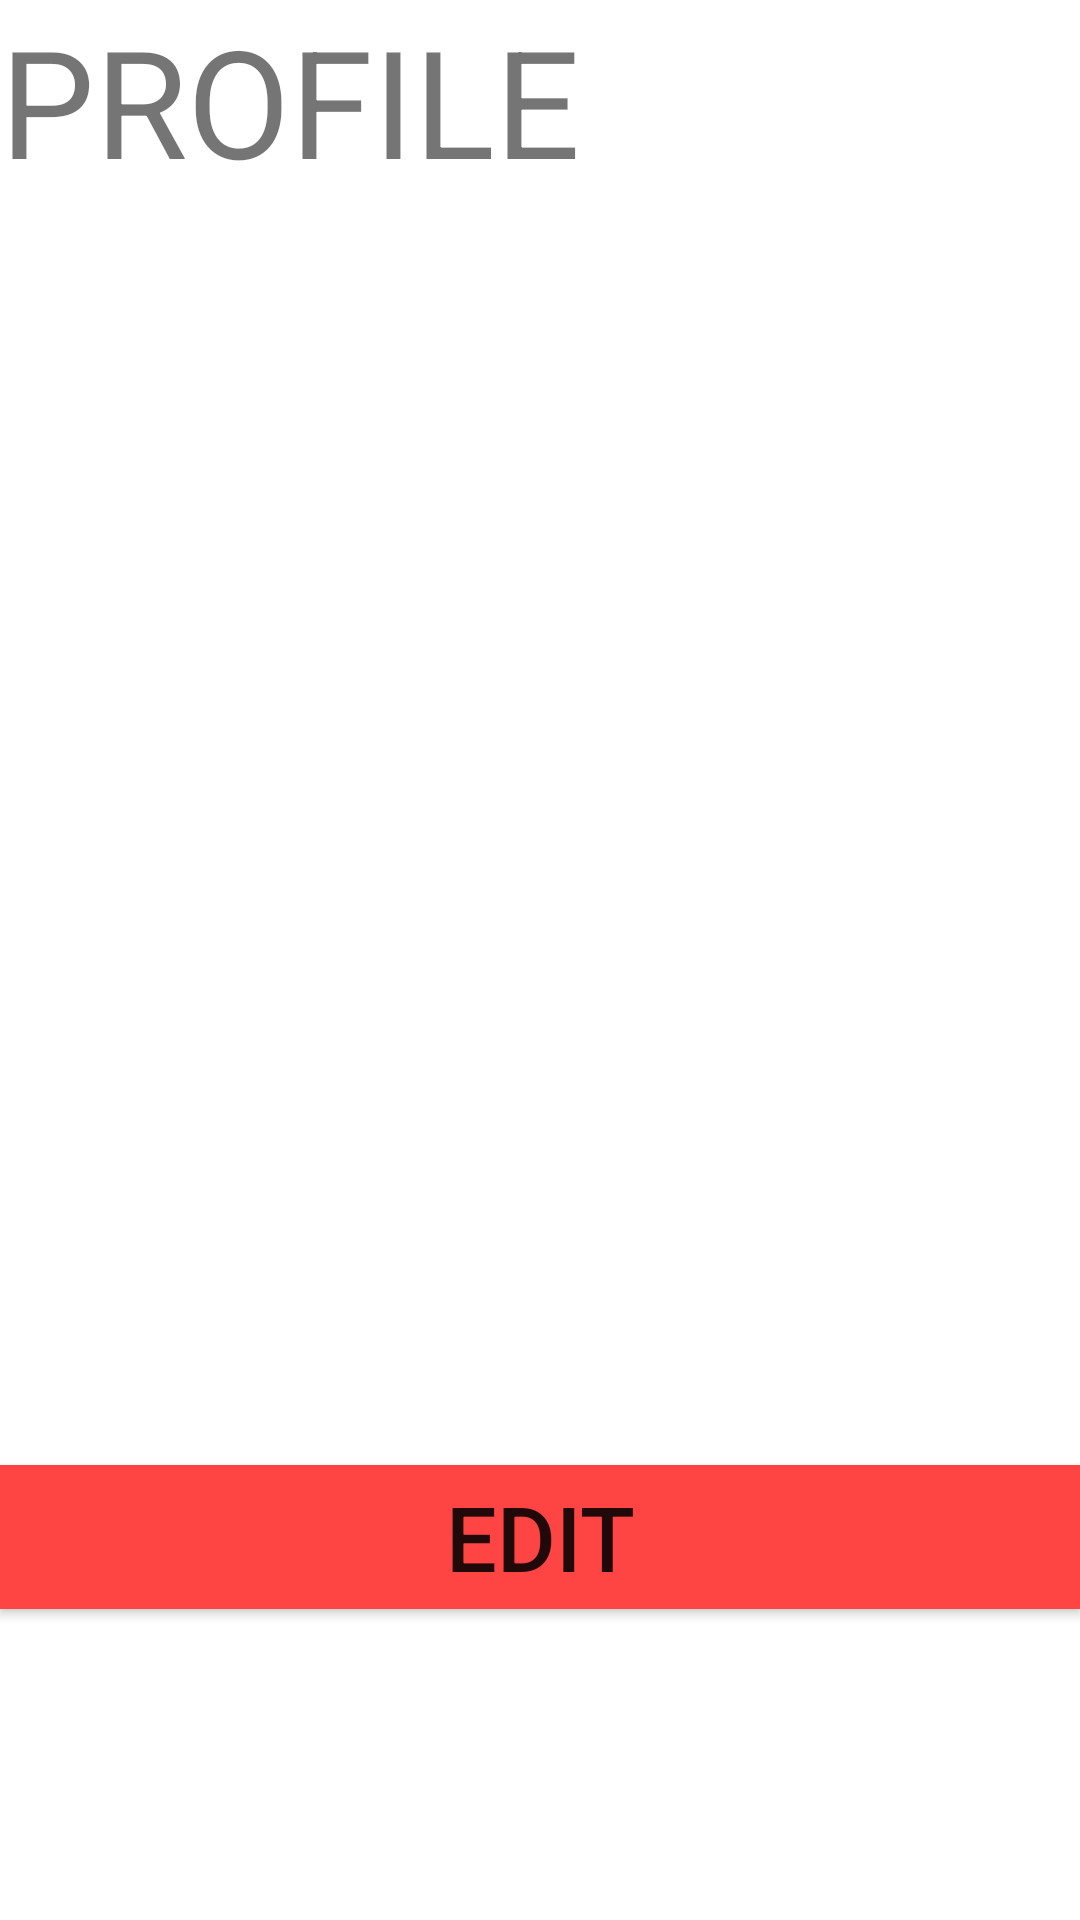

Produce the Android XML layout that renders to this screen, including the resource entries it uses.
<!-- AndroidManifest.xml: application theme Theme.BlindNetwork -->
<!-- res/layout/fragment_profile.xml -->
<?xml version="1.0" encoding="utf-8"?>
<androidx.constraintlayout.widget.ConstraintLayout xmlns:android="http://schemas.android.com/apk/res/android"
    xmlns:app="http://schemas.android.com/apk/res-auto"
    android:layout_width="match_parent"
    android:layout_height="match_parent"
    xmlns:tools="http://schemas.android.com/tools">

    <TextView
        android:id="@+id/textView"
        android:layout_width="match_parent"
        android:layout_height="wrap_content"
        android:text="PROFILE"
        android:textSize="50sp"
        tools:ignore="MissingConstraints" />

    <Button
        android:layout_width="match_parent"
        android:layout_height="wrap_content"
        android:textSize="30dp"
        android:text="EDIT"
        android:background="@android:color/holo_red_light"
        app:layout_constraintBottom_toBottomOf="parent"
        app:layout_constraintEnd_toEndOf="parent"
        app:layout_constraintHorizontal_bias="0.0"
        app:layout_constraintStart_toStartOf="parent"
        app:layout_constraintTop_toTopOf="@+id/textView"
        app:layout_constraintVertical_bias="0.825" />


</androidx.constraintlayout.widget.ConstraintLayout>
<!-- resources referenced by this layout -->
<resources>
  <style name="Theme.BlindNetwork" parent="Theme.MaterialComponents.DayNight.DarkActionBar">
          
          <item name="colorPrimary">@color/purple_500</item>
          <item name="colorPrimaryVariant">@color/purple_700</item>
          <item name="colorOnPrimary">@color/white</item>
          
          <item name="colorSecondary">@color/teal_200</item>
          <item name="colorSecondaryVariant">@color/teal_700</item>
          <item name="colorOnSecondary">@color/black</item>
          
          <item name="android:statusBarColor" tools:targetApi="l">?attr/colorPrimaryVariant</item>
          
      </style>
  <!-- not gathered from this repository: default colours our renderer supplied (Android Studio template values) -->
  <color name="purple_500">#FF6200EE</color>
  <color name="purple_700">#FF3700B3</color>
  <color name="teal_200">#FF03DAC5</color>
  <color name="teal_700">#FF018786</color>
  <color name="black">#FF000000</color>
  <color name="white">#FFFFFFFF</color>
</resources>
